Run: headless pygame with SDL's dummy video driver; simulated clock (each Clock.tick advances the game by its frame time, no real sleeping); random seed 0; keys injected as events and as key.get_pressed() state; no mouse input.
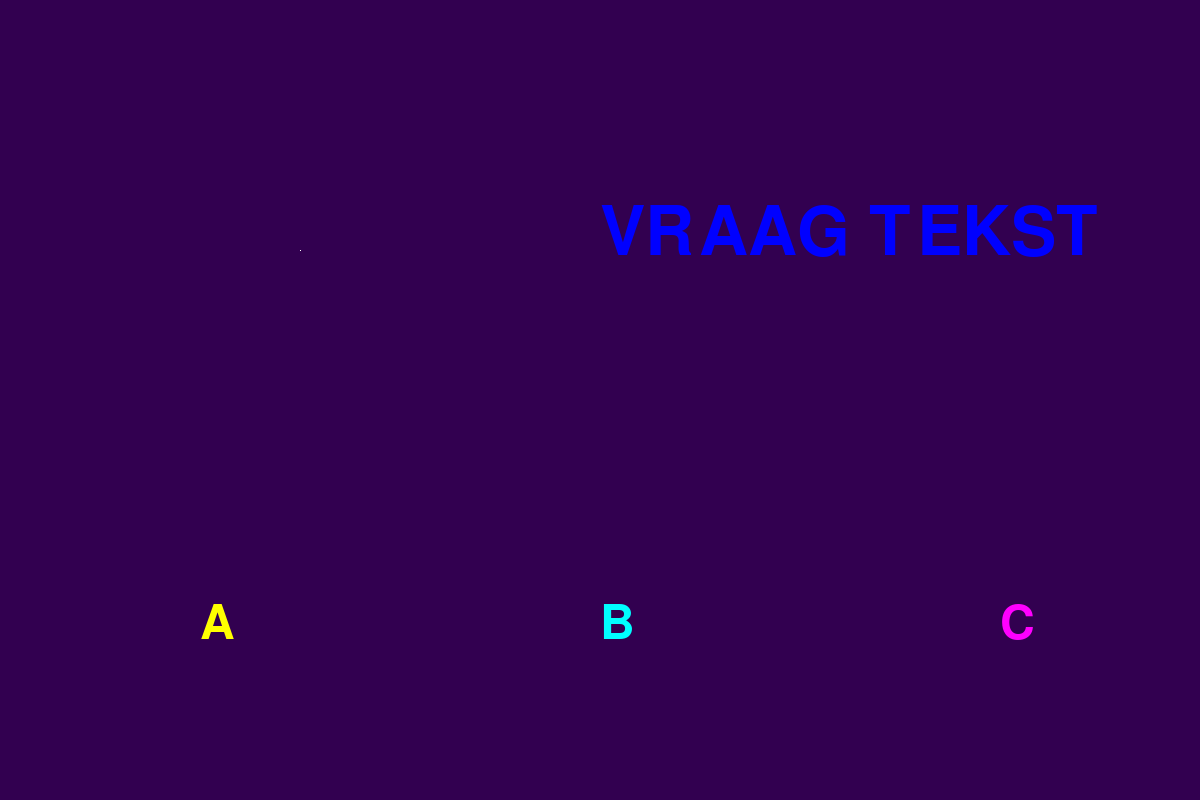
Frame 1 of 4 · flips 1–60 · no input
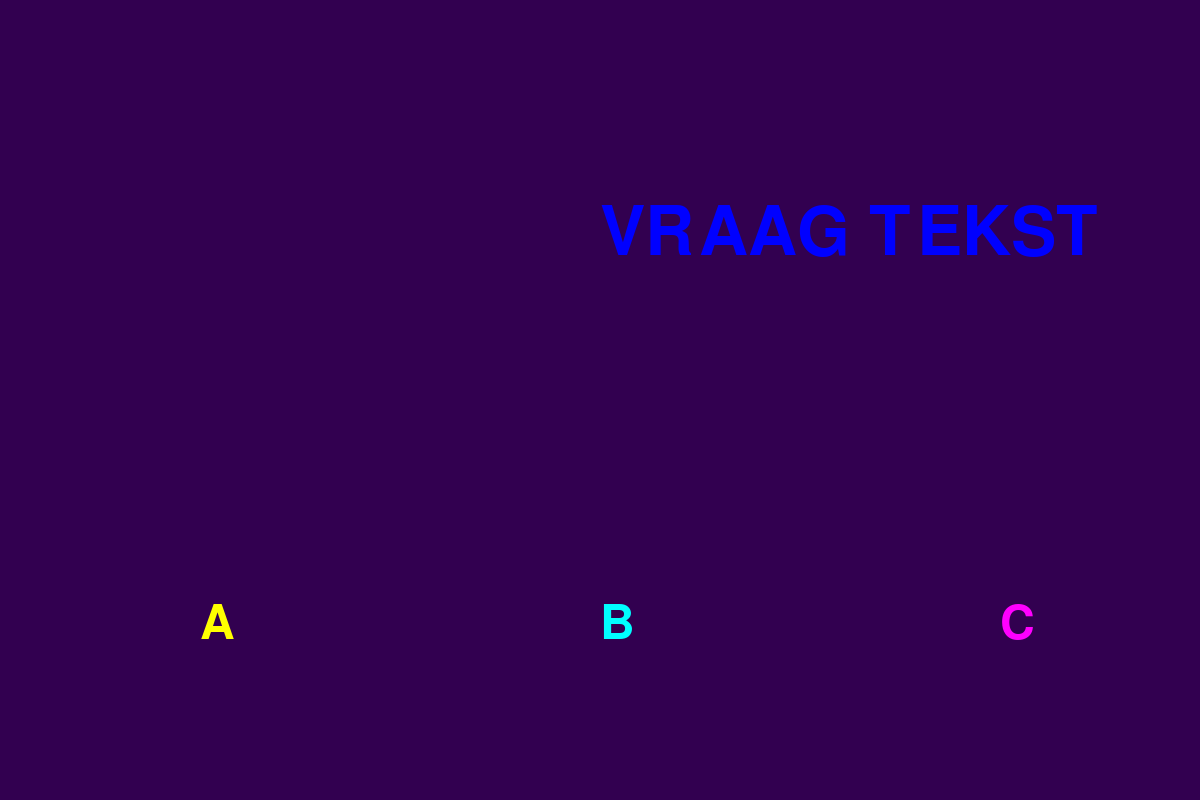
Frame 2 of 4 · flips 61–180 · tapped SPACE, RETURN · held RIGHT (→), D
Frame 3 of 4 · flips 181–300 · held DOWN (↓), S · screen unchanged from frame 2, image omitted
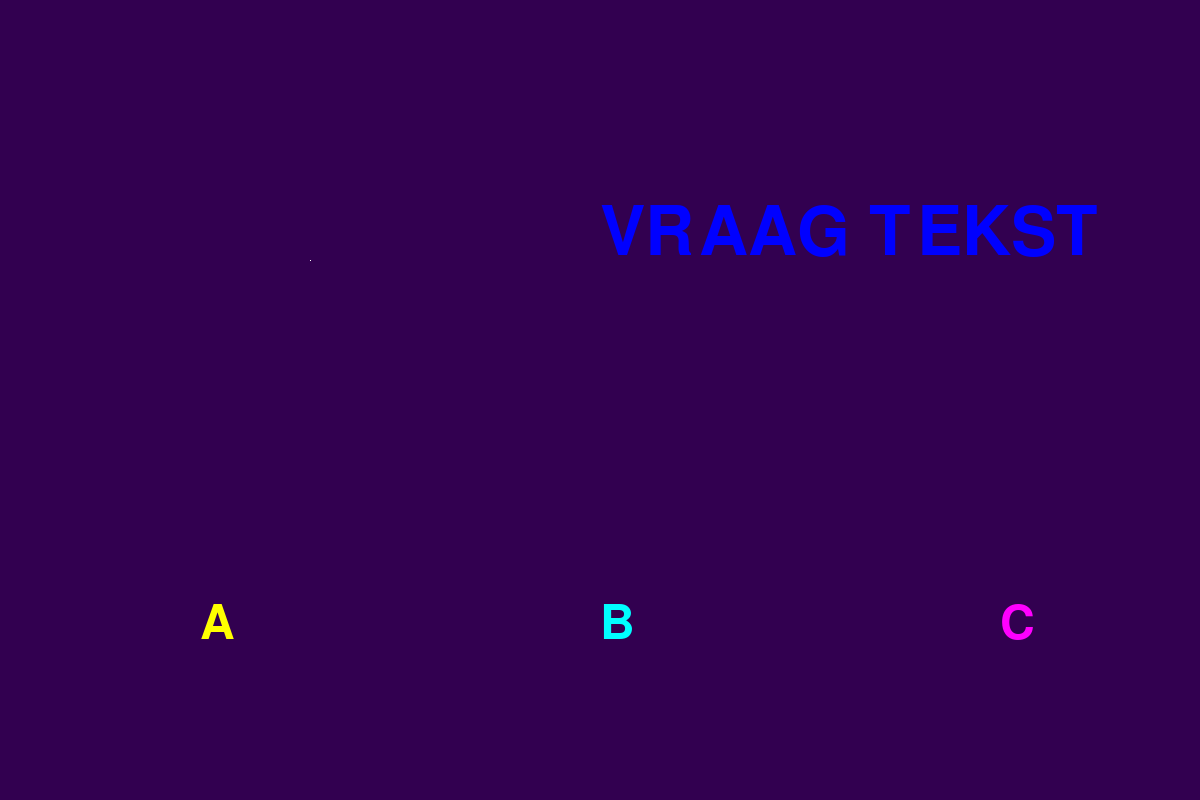
Frame 4 of 4 · flips 301–420 · held LEFT (←), A, UP (↑), W

The pygame program that drew these frames:

import pygame
pygame.init()

#dimensions screen

SCREEN_WIDTH = 1200
SCREEN_LENGHT = 800

#das screen

screen = pygame.display.set_mode((SCREEN_WIDTH,SCREEN_LENGHT))

#vars
player = pygame.Rect((300,250,1,1))
SPEED = 10
B = 0
A = 0
#loop

run = True
while run:
    
    screen.fill((50,0,80))
    
    my_font = pygame.font.SysFont('Comic_Sans', 70)
    text_surface = my_font.render('C', True, (255,0,255))
    screen.blit(text_surface,(1000,600))
    my_font = pygame.font.SysFont('Papyrus', 70)
    text_surface = my_font.render('B', True, (0,255,255))
    screen.blit(text_surface,(600,600))
    my_font = pygame.font.SysFont('Papyrus', 70)
    text_surface = my_font.render('A', True, (255,255,0))
    screen.blit(text_surface,(200,600))
    my_font = pygame.font.SysFont('Papyrus', 100)
    text_surface = my_font.render('VRAAG TEKST', True, (0,0,255))
    text_surface.get_rect().center = (text_surface.get_rect().height / 2,text_surface.get_rect().width / 2)
    screen.blit(text_surface,(600,200))
    
    pygame.draw.rect(screen, (255,255,255), player)
    
    key = pygame.key.get_pressed()
    if key[pygame.K_a] == True:
        player.move_ip(-SPEED,0)
    elif key[pygame.K_d] == True:
        player.move_ip(SPEED,0)
    if key[pygame.K_w] == True:
        player.move_ip(0,-SPEED)
    elif key[pygame.K_s] == True:
        player.move_ip(0,SPEED)

    #makes it so you can fcking quit life and die
    for event in pygame.event.get():
        if event.type == pygame.QUIT:
            run = False
            print("quiting")
            
    pygame.display.update()

pygame.quit()
print("quit succesfully done")
